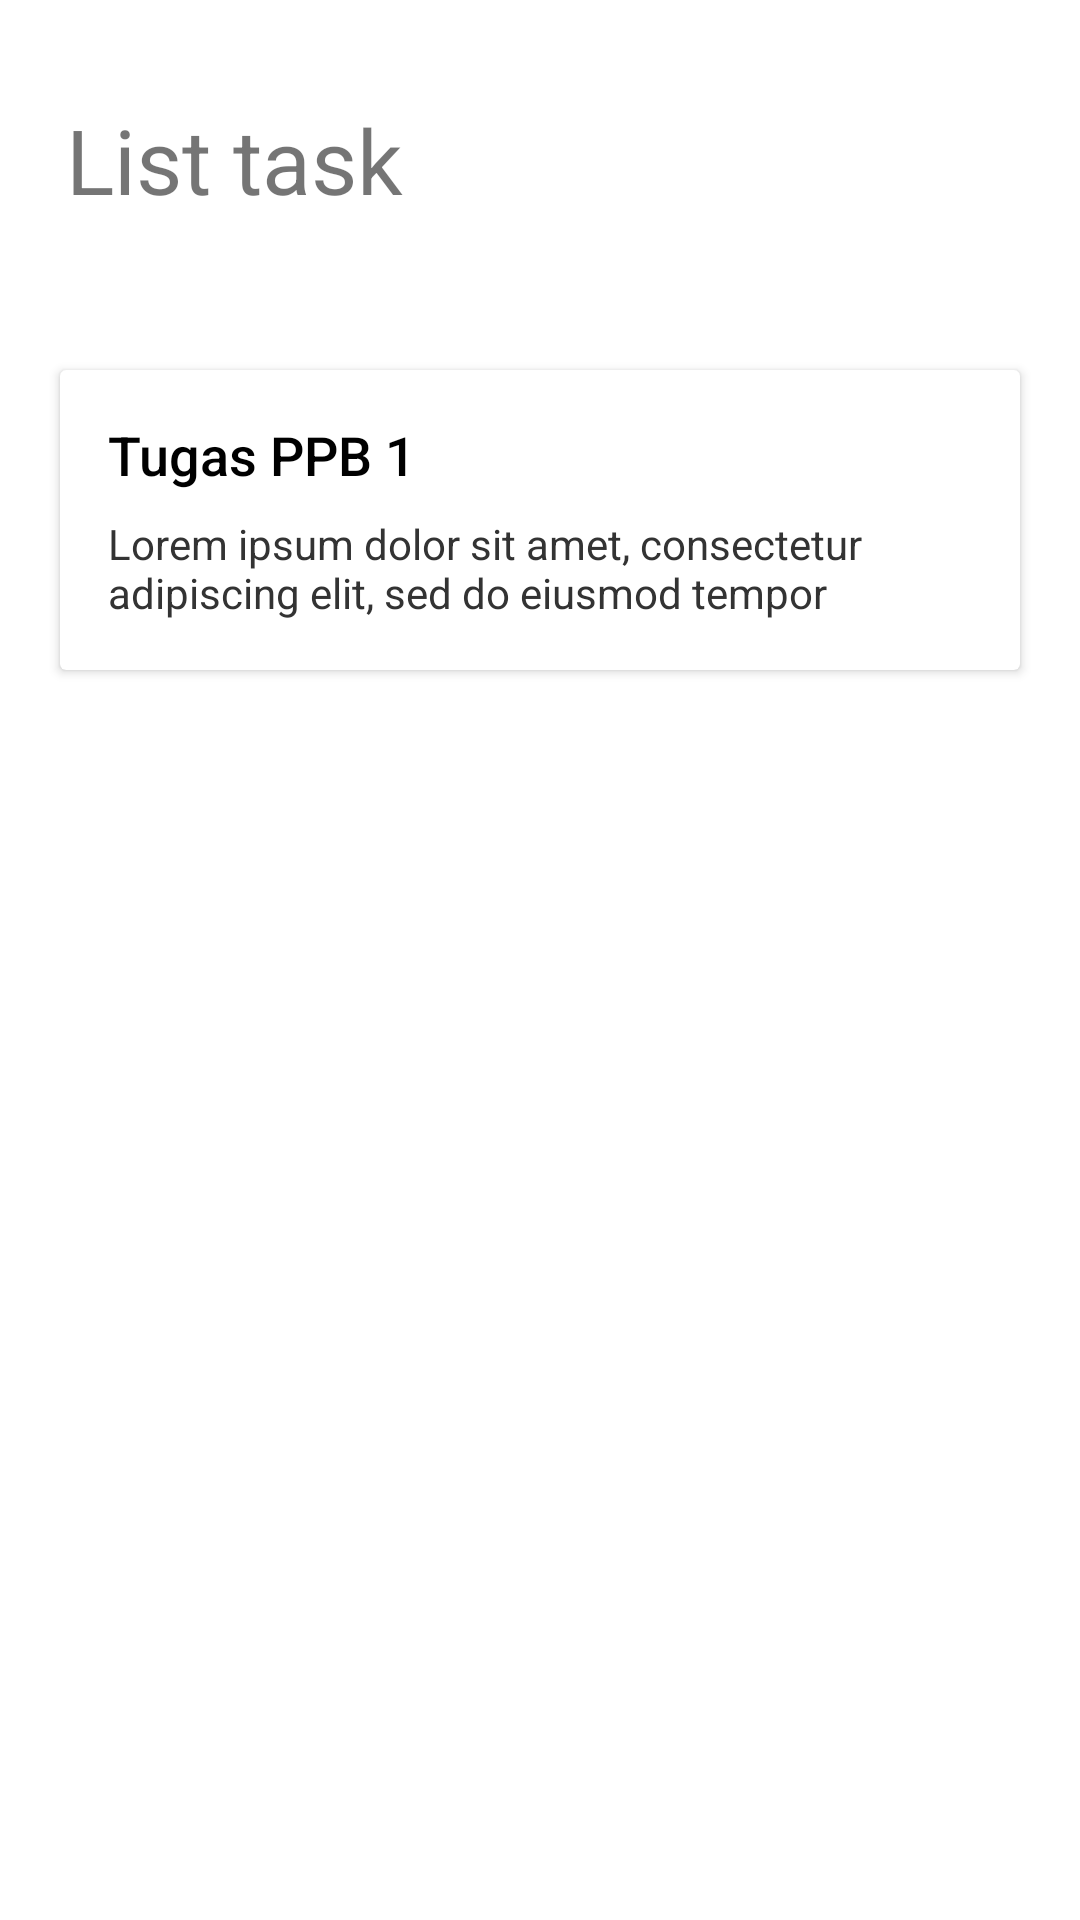

Write the Android layout XML for this screen, with the resource values it uses.
<!-- AndroidManifest.xml: application theme Theme.ToDoListApp -->
<!-- res/layout/fragment_list_task.xml -->
<?xml version="1.0" encoding="utf-8"?>
<RelativeLayout xmlns:android="http://schemas.android.com/apk/res/android"
    xmlns:tools="http://schemas.android.com/tools"
    android:layout_width="match_parent"
    android:layout_height="match_parent"
    android:id="@+id/fragment_list_task"
    tools:context=".onboarding.screen.ListTask">

    <TextView
        android:id="@+id/hello_user"
        android:layout_width="wrap_content"
        android:layout_height="wrap_content"
        android:layout_alignParentStart="true"
        android:layout_alignParentTop="true"
        android:layout_marginStart="22dp"
        android:layout_marginTop="33dp"
        android:text="@string/list_task"
        android:textSize="30sp"
        android:gravity="top" />

    <androidx.cardview.widget.CardView
        android:id="@+id/cardView"
        android:layout_width="match_parent"
        android:layout_height="100dp"
        android:layout_below="@id/hello_user"
        android:layout_marginTop="50dp"
        android:layout_marginLeft="20dp"
        android:layout_marginRight="20dp">

        <LinearLayout
            android:layout_width="match_parent"
            android:layout_height="wrap_content"
            android:orientation="vertical"
            android:padding="16dp">

            <TextView
                android:id="@+id/cardTitle"
                android:layout_width="wrap_content"
                android:layout_height="wrap_content"
                android:text="@string/tugas_ppb_1"
                android:textSize="18sp"
                android:textColor="#000000"
                android:fontFamily="sans-serif-medium"
                android:layout_marginBottom="8dp"/>

            <TextView
                android:id="@+id/cardContent"
                android:layout_width="wrap_content"
                android:layout_height="wrap_content"
                android:text="@string/lorem"
                android:textSize="14sp"
                android:textColor="#333333"/>
        </LinearLayout>
    </androidx.cardview.widget.CardView>

</RelativeLayout>
<!-- resources referenced by this layout -->
<resources>
  <string name="list_task">List task</string>
  <string name="lorem">Lorem ipsum dolor sit amet, consectetur adipiscing elit, sed do eiusmod tempor incididunt ut labore et dolore magna aliqua. Ut enim ad minim veniam, quis nostrud exercitation ullamco laboris nisi ut aliquip ex ea commodo consequat. Duis aute irure dolor in reprehenderit in voluptate velit esse cillum dolore eu fugiat nulla pariatur. Excepteur sint occaecat cupidatat non proident, sunt in culpa qui officia deserunt mollit anim id est laborum.</string>
  <string name="tugas_ppb_1">Tugas PPB 1</string>
  <style name="Theme.ToDoListApp" parent="Theme.MaterialComponents.DayNight.NoActionBar">
          
          <item name="colorPrimary">@color/white</item>
          <item name="colorPrimaryVariant">@color/purple_700</item>
          <item name="colorOnPrimary">@color/white</item>
          
          <item name="colorSecondary">@color/black</item>
          <item name="colorSecondaryVariant">@color/teal_700</item>
          <item name="colorOnSecondary">@color/black</item>
          
          <item name="android:statusBarColor">?attr/colorPrimaryVariant</item>
          
      </style>
  <!-- not gathered from this repository: default colours our renderer supplied (Android Studio template values) -->
  <color name="purple_700">#FF3700B3</color>
  <color name="teal_700">#FF018786</color>
  <color name="black">#FF000000</color>
  <color name="white">#FFFFFFFF</color>
</resources>
